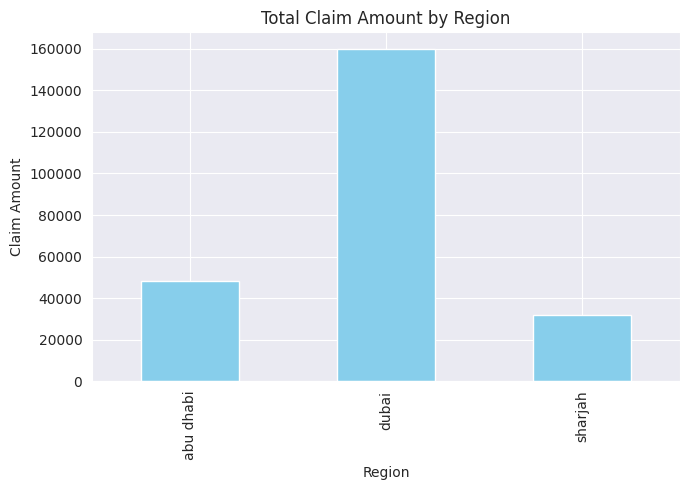
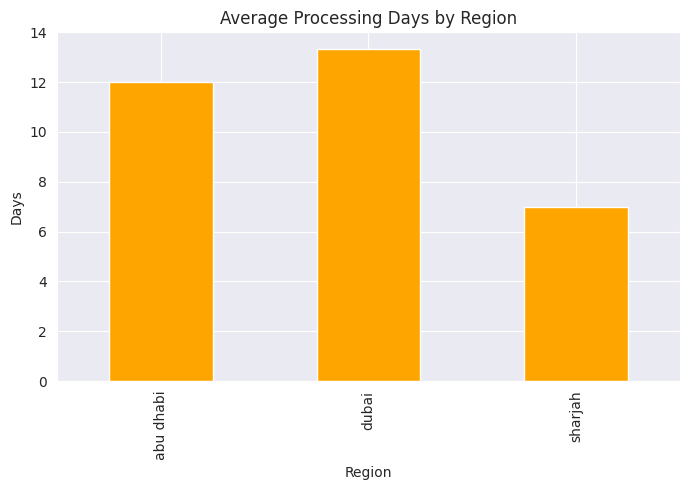
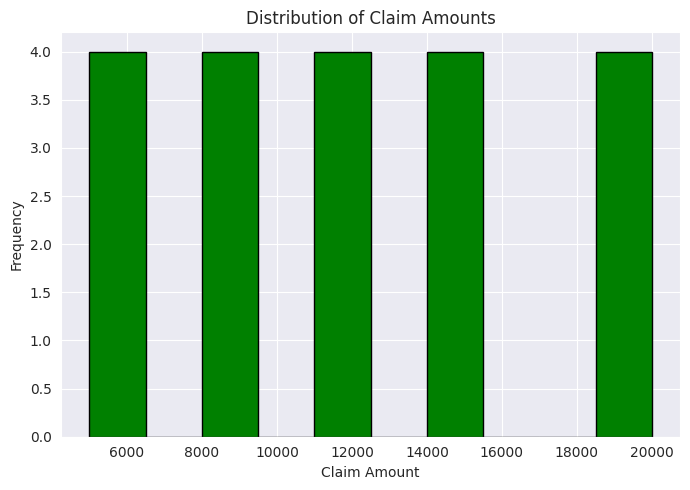
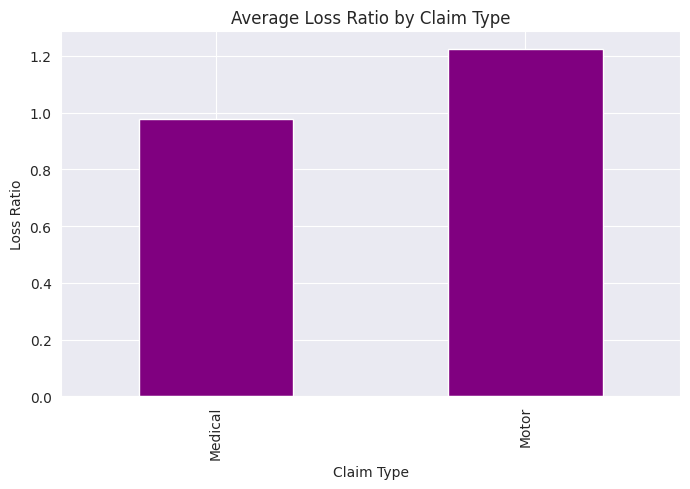
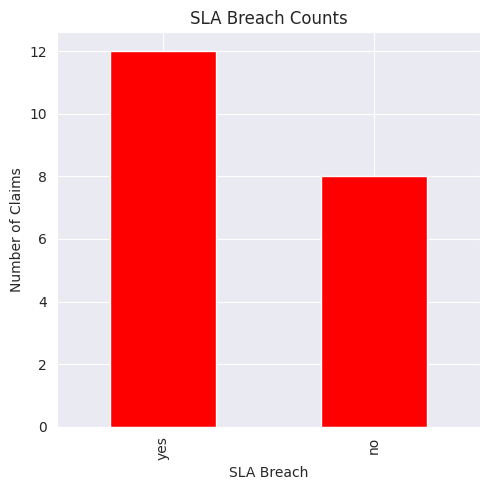

Generate these figures, in order, with matplotlib:
# ============================================
# Insurance Analytics Project - Python Analysis
# ============================================
# Author: Supriya Rajendran
# Purpose: Demonstrate end-to-end insurance claims analytics
# Tech Stack: Python (pandas, numpy, matplotlib)
# Dataset: Synthetic insurance claims
# ============================================

import pandas as pd
import numpy as np
import matplotlib.pyplot as plt
import seaborn as sns

# --------------------------
# Step 1: Setup & Dataset
# --------------------------
# Creating synthetic claims dataset
data = {
    "claim_id": range(1,21),
    "policy_id": [f"P{100+i}" for i in range(1,21)],
    "region": ["Dubai", "Abu Dhabi", "Sharjah", "Dubai", "Dubai"] * 4,
    "claim_type": ["Medical", "Motor", "Medical", "Medical", "Motor"] * 4,
    "claim_amount": [5000, 12000, 8000, 20000, 15000] * 4,
    "premium": [7000, 10000, 9000, 15000, 12000] * 4,
    "claim_status": ["Approved", "Rejected", "Approved", "Approved", "Pending"] * 4,
    "processing_days": [5, 12, 7, 20, 15] * 4
}

df = pd.DataFrame(data)

# --------------------------
# Step 2: Data Cleaning
# --------------------------
# Check for missing values
print("Any missing values in dataset?", df.isnull().values.any())
print("Missing value counts per column:\n", df.isnull().sum())

# Fill missing values
df["claim_amount"] = df["claim_amount"].fillna(0)
df["premium"] = df["premium"].fillna(df["premium"].median())

# Standardize text columns
df["region"] = df["region"].str.strip().str.lower()
df["claim_status"] = df["claim_status"].str.strip().str.lower()

# --------------------------
# Step 3: Derived Metrics
# --------------------------
# Loss Ratio = claim_amount / premium
df["loss_ratio"] = df["claim_amount"] / df["premium"]

# SLA Breach: flag claims exceeding expected processing days
df["sla_breach"] = np.where(df['processing_days'] > 10, "yes", "no")

# High-Risk Claims: flag claims where loss ratio > 1
df["high_risk_claim"] = np.where(df["loss_ratio"] > 1, "yes", "no")

# --------------------------
# Step 4: Aggregation & Insights
# --------------------------
# Regional summary by claim_type and region
region_summary = df.groupby(["region","claim_type"]).agg({
    "claim_amount": 'sum',
    "premium": 'sum',
    "processing_days": 'mean'
})

# Calculate regional loss ratio
region_summary['regional_loss_ratio'] = region_summary['claim_amount'] / region_summary['premium']

print("\n--- Regional Summary ---")
print(region_summary)

# High-risk or SLA-breaching claims
high_risk_sla = df[(df["high_risk_claim"]=="yes") | (df["sla_breach"] =="yes")]
print("\n--- High-Risk or SLA Breach Claims ---")
print(high_risk_sla[[
    "claim_id","region",'claim_amount','premium',
    'loss_ratio','processing_days','sla_breach','high_risk_claim'
]])

# --------------------------
# Step 5: Visualization
# --------------------------
sns.set_style("darkgrid")

# Total claim amount by region
claims_by_region = df.groupby("region")["claim_amount"].sum()
plt.figure(figsize=(7,5))
claims_by_region.plot(kind='bar', color='skyblue')
plt.title("Total Claim Amount by Region")
plt.xlabel("Region")
plt.ylabel("Claim Amount")
plt.tight_layout()
plt.show()

# Average processing days by region
avg_processing = df.groupby("region")["processing_days"].mean()
plt.figure(figsize=(7,5))
avg_processing.plot(kind='bar', color='orange')
plt.title("Average Processing Days by Region")
plt.xlabel("Region")
plt.ylabel("Days")
plt.tight_layout()
plt.show()

# Claim Amount Distribution
plt.figure(figsize=(7,5))
plt.hist(df["claim_amount"], bins=10, color='green', edgecolor='black')
plt.title("Distribution of Claim Amounts")
plt.xlabel("Claim Amount")
plt.ylabel("Frequency")
plt.tight_layout()
plt.show()

# Average Loss Ratio by Claim Type
loss_by_type = df.groupby('claim_type')['loss_ratio'].mean()
plt.figure(figsize=(7,5))
loss_by_type.plot(kind='bar', color='purple')
plt.title("Average Loss Ratio by Claim Type")
plt.xlabel("Claim Type")
plt.ylabel("Loss Ratio")
plt.tight_layout()
plt.show()

# SLA Breach Counts
sla_counts = df['sla_breach'].value_counts()
plt.figure(figsize=(5,5))
sla_counts.plot(kind='bar', color='red')
plt.title("SLA Breach Counts")
plt.xlabel("SLA Breach")
plt.ylabel("Number of Claims")
plt.tight_layout()
plt.show()
